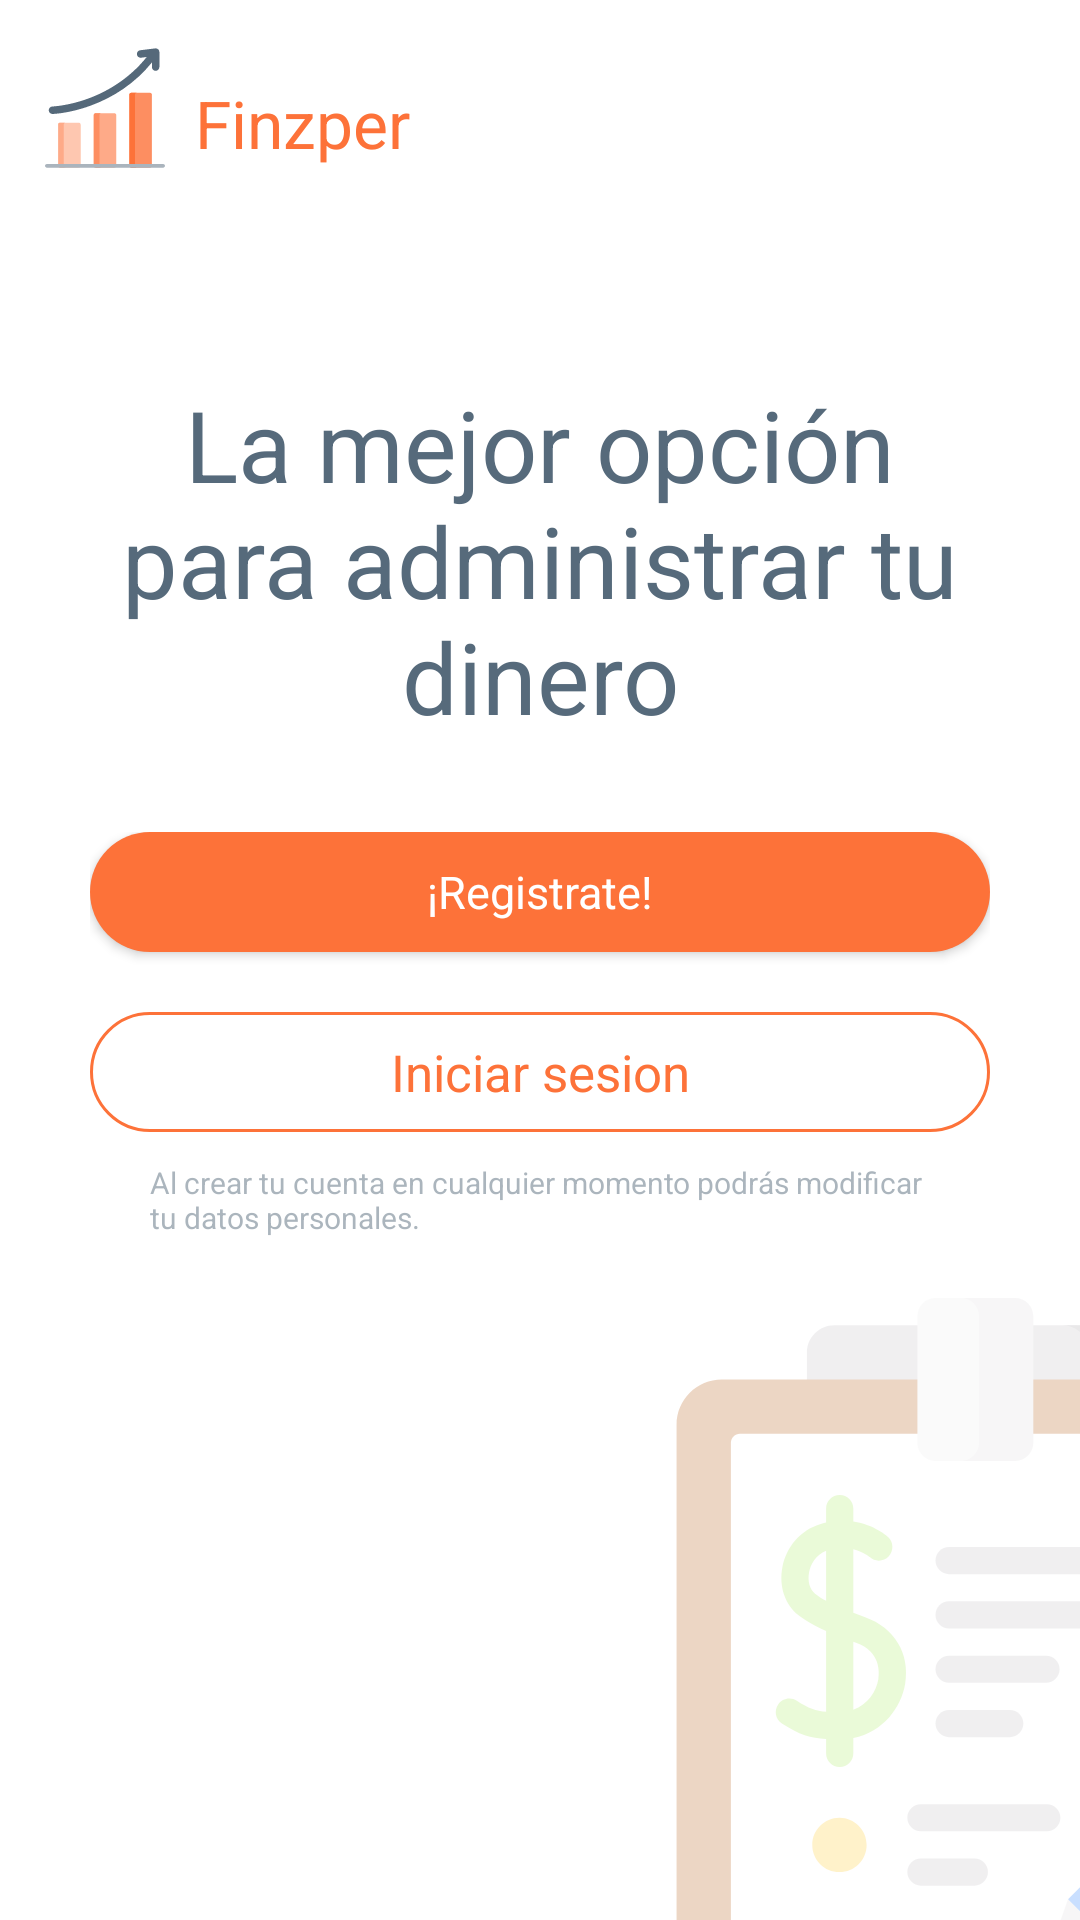

Reconstruct the res/layout file that produces this screen, plus the resources it refers to.
<!-- AndroidManifest.xml: application theme Theme.Finzper -->
<!-- res/layout/activity_bienvenida.xml -->
<?xml version="1.0" encoding="utf-8"?>
<androidx.constraintlayout.widget.ConstraintLayout
    xmlns:android="http://schemas.android.com/apk/res/android"
    xmlns:app="http://schemas.android.com/apk/res-auto"
    xmlns:tools="http://schemas.android.com/tools"
    android:layout_width="match_parent"
    android:layout_height="match_parent">

    <LinearLayout
        android:layout_width="match_parent"
        android:layout_height="match_parent"
        android:layout_marginTop="16dp"
        android:orientation="vertical"
        app:layout_constraintBottom_toBottomOf="parent"
        app:layout_constraintEnd_toEndOf="parent"
        app:layout_constraintStart_toStartOf="parent"
        app:layout_constraintTop_toTopOf="parent">

        <LinearLayout
            android:layout_width="match_parent"
            android:layout_height="wrap_content"
            android:orientation="horizontal"
            android:layout_marginLeft="15dp">

            <ImageView
                android:layout_width="40dp"
                android:layout_height="40dp"
                android:layout_marginRight="10dp"
                android:scrollbarTrackVertical="@drawable/estadisticas"
                android:src="@drawable/estadisticas" />

            <LinearLayout
                android:layout_width="match_parent"
                android:layout_height="wrap_content"
                android:layout_gravity="center_vertical"
                android:layout_marginTop="5dp"
                android:orientation="vertical">

                <TextView
                    android:layout_width="wrap_content"
                    android:layout_height="wrap_content"
                    android:text="Finzper"
                    android:textAppearance="@style/Base.TextAppearance.AppCompat.Large"
                    android:textColor="@color/naranja_navigation" />

            </LinearLayout>

        </LinearLayout>


        <LinearLayout
            android:layout_width="match_parent"
            android:layout_height="wrap_content"
            android:orientation="horizontal"
            android:layout_marginTop="70dp"
            android:layout_marginLeft="30dp"
            android:layout_marginRight="30dp">


            <TextView
                android:layout_width="match_parent"
                android:layout_height="wrap_content"
                android:text="La mejor opción para administrar tu dinero"
                android:textAlignment="center"
                android:textSize="33sp"
                android:textColor="@color/gris_title" />

        </LinearLayout>

        <LinearLayout
            android:layout_width="match_parent"
            android:layout_height="wrap_content"
            android:orientation="vertical"
            android:layout_marginTop="30dp"
            android:layout_marginLeft="30dp"
            android:layout_marginRight="30dp">

            <Button
                android:id="@+id/btnregistrate"
                android:layout_width="match_parent"
                android:layout_height="40dp"
                android:text="¡Registrate!"
                android:textAppearance="@style/TextAppearance.AppCompat.Body1"
                android:textColor="@color/white"
                android:textSize="15dp"
                android:background="@drawable/btn_registro"/>
            <Button
                android:id="@+id/btniniciosesion"
                android:layout_width="match_parent"
                android:layout_height="40dp"
                android:text="Iniciar sesion"
                android:background="@drawable/btn_sesion"
                android:textColor="@color/naranja_navigation"
                android:textAppearance="@style/TextAppearance.AppCompat.Body1"
                android:textSize="17dp"
                android:layout_marginTop="20dp"/>

            <TextView
                android:id="@+id/textView2"
                android:layout_width="match_parent"
                android:layout_height="wrap_content"
                android:text="Al crear tu cuenta en cualquier momento podrás modificar tu datos personales."
                android:layout_marginTop="10dp"
                android:layout_marginLeft="20dp"
                android:layout_marginRight="20dp"
                android:textColor="@color/gris_title"
                android:textAppearance="@style/TextAppearance.AppCompat.Body1"
                android:textSize="10dp"
                android:alpha="0.5"/>
        </LinearLayout>

        <ImageView
            android:layout_width="300dp"
            android:layout_height="300dp"
            android:layout_marginTop="20dp"
            android:layout_marginLeft="210dp"
            android:alpha="0.4"
            android:src="@drawable/ic_financiero" />


    </LinearLayout>
</androidx.constraintlayout.widget.ConstraintLayout>
<!-- resources referenced by this layout -->
<resources>
  <color name="gris_title">#566A7B</color>
  <color name="naranja_navigation">#FD7239</color>
  <color name="white">#FFFFFFFF</color>
  <!-- drawable btn_registro (drawable) -->
  <?xml version="1.0" encoding="utf-8"?>
  <selector xmlns:android="http://schemas.android.com/apk/res/android">
      <item>
          <shape android:shape="rectangle">
              <corners
                  android:radius="50dp"/>
              <solid android:color="@color/naranja_navigation"
                  />
          </shape>
      </item>
  </selector>
  <!-- drawable btn_sesion (drawable) -->
  <?xml version="1.0" encoding="utf-8"?>
  <selector xmlns:android="http://schemas.android.com/apk/res/android">
      <item>
          <shape android:shape="rectangle">
              <corners
                  android:radius="50dp"/>
              <solid android:color="@android:color/transparent"
                  />
              <stroke android:width="1dp"
                      android:color="#FD7239"/>
          </shape>
      </item>
  
  </selector>
  <!-- drawable estadisticas: vector/xml drawable (drawable, 2199 chars, omitted) -->
  <!-- drawable ic_financiero: vector/xml drawable (drawable, 7019 chars, omitted) -->
  <style name="Theme.Finzper" parent="Theme.MaterialComponents.DayNight.NoActionBar">
          
          <item name="colorPrimary">@color/naranja_navigation</item>
          <item name="colorPrimaryVariant">@color/gris_navigation</item>
          <item name="colorOnPrimary">@color/black</item>
          
          <item name="colorSecondary">@color/teal_200</item>
          <item name="colorSecondaryVariant">@color/teal_700</item>
          <item name="colorOnSecondary">@color/black</item>
          
          <item name="android:statusBarColor" tools:targetApi="l">?attr/colorPrimaryVariant</item>
          
      </style>
  <color name="gris_navigation">#F5F5F5</color>
  <color name="black">#FF000000</color>
  <color name="teal_200">#FF03DAC5</color>
  <color name="teal_700">#FF018786</color>
</resources>
